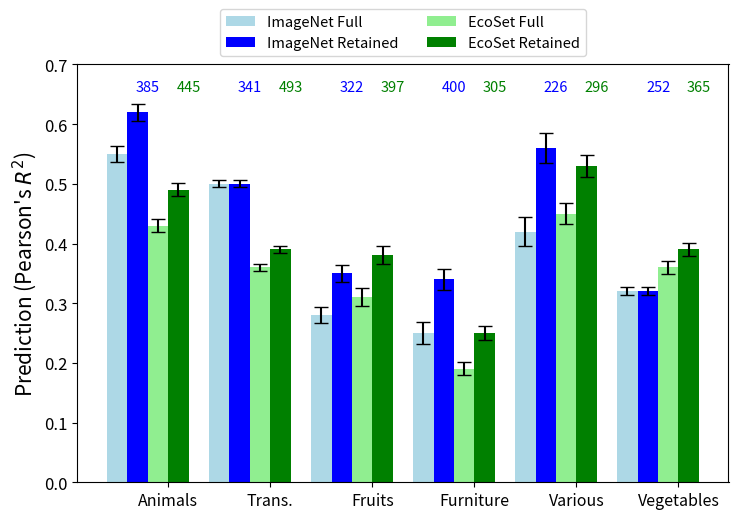

Python code for this plot: (Note: this script raises an exception after producing the figure.)
import matplotlib.pyplot as plt
import numpy as np

if __name__ == '__main__':
    # Your data
    data = [
        [0.55, 0.62, 0.43, 0.49, 385, 445],
        [0.50, 0.50, 0.36, 0.39, 341, 493],
        [0.28, 0.35, 0.31, 0.38, 322, 397],
        [0.25, 0.34, 0.19, 0.25, 400, 305],
        [0.42, 0.56, 0.45, 0.53, 226, 296],
        [0.32, 0.32, 0.36, 0.39, 252, 365]
    ]

    # error_data = [
    #     [0.07, 0.08, 0.08, 0.08, 37, 28],
    #     [ 0.08, 0.08, 0.09, 0.10, 52, 5],
    #     [ 0.08, 0.08, 0.07, 0.08, 42, 44],
    #     [ 0.08, 0.09, 0.08, 0.07, 51, 52],
    #     [ 0.09, 0.09, 0.10, 0.11, 36, 43],
    #     [ 0.07, 0.07, 0.07, 0.08, 68, 85]
    # ]

    error_data = [
        [0.014, 0.014, 0.011, 0.011],
        [0.006, 0.006, 0.006, 0.006],
        [0.014, 0.014, 0.015, 0.015],
        [0.018, 0.018, 0.011, 0.011],
        [0.025, 0.025, 0.018, 0.018],
        [0.007, 0.007, 0.011, 0.011]
    ]

    # Extracting the first 4 columns for each row
    x_labels = ["Animals", "Trans.", "Fruits", "Furniture", "Various", "Vegetables"]
    bars_data = np.array(data)[:, :4]

    # Extracting matching numbers from columns 5 and 6 in 'data'
    matching_numbers = np.array(data)[:, [4, 5]]

    # Define colors for each column
    column_colors = ['lightblue', 'blue', 'lightgreen', 'green']

    # Plotting the bar graph with assigned colors, error bars, and matching numbers
    fig, ax = plt.subplots(figsize=(7.5, 5.3))
    plt.rcParams.update({'font.size': 10.5})


    bar_width = 0.2
    bar_positions = np.arange(len(x_labels))

    legend_labels = ['ImageNet Full', 'ImageNet Retained', 'EcoSet Full', 'EcoSet Retained']

    for i in range(4):
        ax.bar(bar_positions + i * bar_width, bars_data[:, i], yerr=[err[i] for err in error_data],
               width=bar_width, label=legend_labels[i], color=column_colors[i], capsize=5)


    # Adding matching numbers from columns 5 and 6 in 'data' above the error bars
    for i, (num1, num2) in enumerate(matching_numbers):
        ax.text(bar_positions[i] + 1.5 * bar_width, 0.65,
                f"{int(num1)}", ha='center', va='bottom', color='blue')

        ax.text(bar_positions[i] + 3.5 * bar_width, 0.65,
                f"{int(num2)}", ha='center', va='bottom', color='green')

    ax.set_xticks(bar_positions + 2.5 * bar_width)
    ax.set_xticklabels(x_labels, fontsize=11.5)
    # ax.set_xlabel('Dataset')
    ax.set_ylabel('Prediction (Pearson\'s $R^2$)', fontsize=15)
    ax.yaxis.set_tick_params(labelsize=12)
    ax.set_ylim(0, 0.7)
    ax.legend(loc='upper center', bbox_to_anchor=(0.5, 1.15), ncol=2)

    # ax.legend(loc='upper left', bbox_to_anchor=(1.05, 1.0))

    plt.tight_layout()
    plt.savefig('./figures/aim_1_40_poster.png')